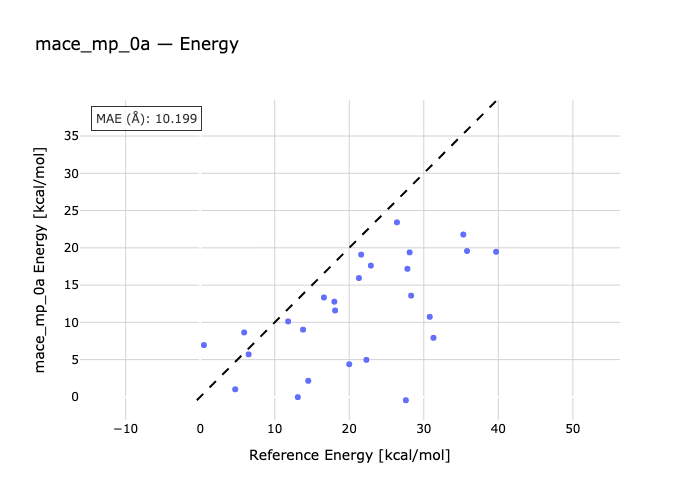

Data behind this chart, as committed beside it:
species, reference, predicted
Cyclobutene-TS1, 35.3, 21.78
TS2-cis-1,3,5-Hexatriene, 30.8, 10.74
ortho-xylylene-TS3, 28.1, 19.39
1,3-Pentadiene-TS4, 39.7, 19.47
1,3-Cyclopentadiene-TS5, 28.3, 13.58
TS6-1,5-Hexadiene, 35.8, 19.57
Ethylene-TS7-1,3-Butadiene, 22.3, 4.97
Ethylene-1,3-Cyclopentadiene-TS8, 18.0, 12.78
TS11-1,3-Cyclopentadiene, 14.5, 2.159
Cis-triscyclopropacyclohexane-TS9, 26.4, 23.42
13ts_1a-13_c2h4-13r_1, 27.6, -0.4492
13ts_2a-13_c2h4-13r_2, 20.0, 4.38
13ts_3a-13_c2h4-13r_3, 13.8, 9.022
13ts_4a-13r_4-13_c2h4, 11.8, 10.13
13r_5-13_c2h4-13ts_5a, 6.5, 5.708
13r_6-13_c2h4-13ts_6a, 4.7, 1.016
13r_7-13_c2h4-13ts_7a, 13.1, -0.03303
13_c2h4-13ts_8a-13r_8, 5.9, 8.651
13ts_9a-13_c2h4-13r_9, 0.5, 6.953
00r-02ts-02r, 18.1, 11.6
03r-00r-03ts, 16.6, 13.34
00r-04r-04ts, 22.9, 17.61
00r-06ts-05r, 27.8, 17.19
00r-07r-07ts, 21.3, 15.95
00r-08ts-07r, 21.6, 19.09
00r-09r-09ts, 31.3, 7.926
